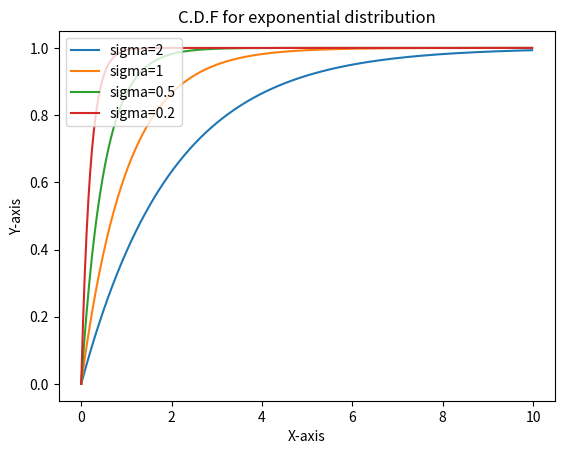

Generate this figure with matplotlib:

#program to generate the cumulative distribution function for the exponential distribution function 
import matplotlib.pyplot as plt 
import numpy as np 
import math
x=np.arange(0,10,0.02)
sigma1=2
sigma2=1
sigma3=0.5
sigma4=0.2
y1=[(1-math.exp(-xi/sigma1)) for xi in x]
y2=[(1-math.exp(-xi/sigma2)) for xi in x]
y3=[(1-math.exp(-xi/sigma3)) for xi in x]
y4=[(1-math.exp(-xi/sigma4)) for xi in x]
plt.plot(x,y1)
plt.plot(x,y2)
plt.plot(x,y3)
plt.plot(x,y4)
plt.legend(['sigma=2', 'sigma=1', 'sigma=0.5', 'sigma=0.2'], loc='upper left')
plt.xlabel("X-axis")
plt.ylabel("Y-axis")
plt.title("C.D.F for exponential distribution")
plt.show()